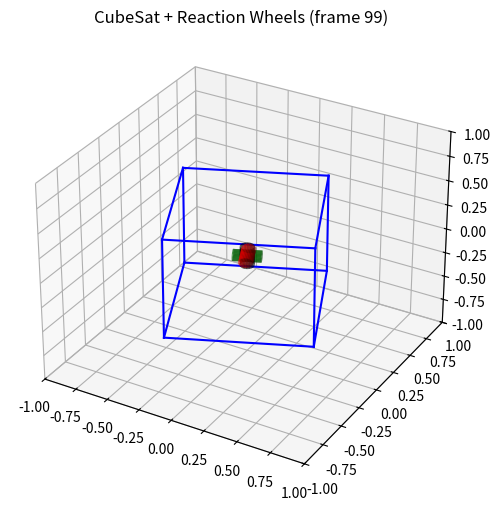

This chart was generated by the following Python code:
import numpy as np
import matplotlib.pyplot as plt
from matplotlib.animation import FuncAnimation

# Quaternion to DCM
def quat_to_dcm(q):
    q0, q1, q2, q3 = q
    return np.array([
        [1-2*(q2**2+q3**2), 2*(q1*q2 - q0*q3), 2*(q1*q3 + q0*q2)],
        [2*(q1*q2 + q0*q3), 1-2*(q1**2+q3**2), 2*(q2*q3 - q0*q1)],
        [2*(q1*q3 - q0*q2), 2*(q2*q3 + q0*q1), 1-2*(q1**2+q2**2)]
    ])

# Create a cube representing CubeSat
def draw_cubesat(ax, R):
    # Cube vertices (unit cube, centered at origin)
    r = 0.5
    vertices = np.array([[x, y, z] for x in [-r, r] for y in [-r, r] for z in [-r, r]])
    vertices = (R @ vertices.T).T  # rotate
    edges = [(0,1),(0,2),(0,4),(1,3),(1,5),(2,3),(2,6),(3,7),
             (4,5),(4,6),(5,7),(6,7)]
    for e in edges:
        ax.plot(*zip(vertices[e[0]], vertices[e[1]]), color="b")

# Draw reaction wheels as cylinders on each axis
def draw_reaction_wheels(ax, R):
    # Reaction wheels aligned with body X, Y, Z
    axes = np.eye(3)
    colors = ['r','g','k']
    for axis, c in zip(axes, colors):
        # Cylinder parameters
        theta = np.linspace(0, 2*np.pi, 30)
        z = np.linspace(-0.1, 0.1, 2)
        theta, z = np.meshgrid(theta, z)
        x = 0.05*np.cos(theta)
        y = 0.05*np.sin(theta)
        z = z
        cyl = np.vstack((x.flatten(), y.flatten(), z.flatten()))
        # Align cylinder to axis
        from scipy.spatial.transform import Rotation as Rot
        R_align = Rot.align_vectors([axis],[np.array([0,0,1])])[0].as_matrix()
        cyl = (R_align @ cyl).reshape(3, *x.shape)
        # Rotate with satellite
        cyl = (R @ cyl.reshape(3,-1)).reshape(3, *x.shape)
        ax.plot_surface(cyl[0], cyl[1], cyl[2], color=c, alpha=0.7)

# Example quaternion trajectory (rotating about Z)
timesteps = 100
q_traj = []
for t in range(timesteps):
    angle = 0.02 * t
    q = np.array([np.cos(angle/2), 0, 0, np.sin(angle/2)])  # rotation about Z
    q_traj.append(q/np.linalg.norm(q))

# Animate
fig = plt.figure(figsize=(6,6))
ax = fig.add_subplot(111, projection='3d')
ax.set_xlim([-1,1]); ax.set_ylim([-1,1]); ax.set_zlim([-1,1])
ax.set_xlabel("X"); ax.set_ylabel("Y"); ax.set_zlabel("Z")

def update(frame):
    ax.cla()
    ax.set_xlim([-1,1]); ax.set_ylim([-1,1]); ax.set_zlim([-1,1])
    q = q_traj[frame]
    R = quat_to_dcm(q)
    draw_cubesat(ax, R)
    draw_reaction_wheels(ax, R)
    ax.set_title(f"CubeSat + Reaction Wheels (frame {frame})")

ani = FuncAnimation(fig, update, frames=timesteps, interval=100)
ani.save("cubesat_reaction_wheels.gif", writer="pillow")
plt.show()
